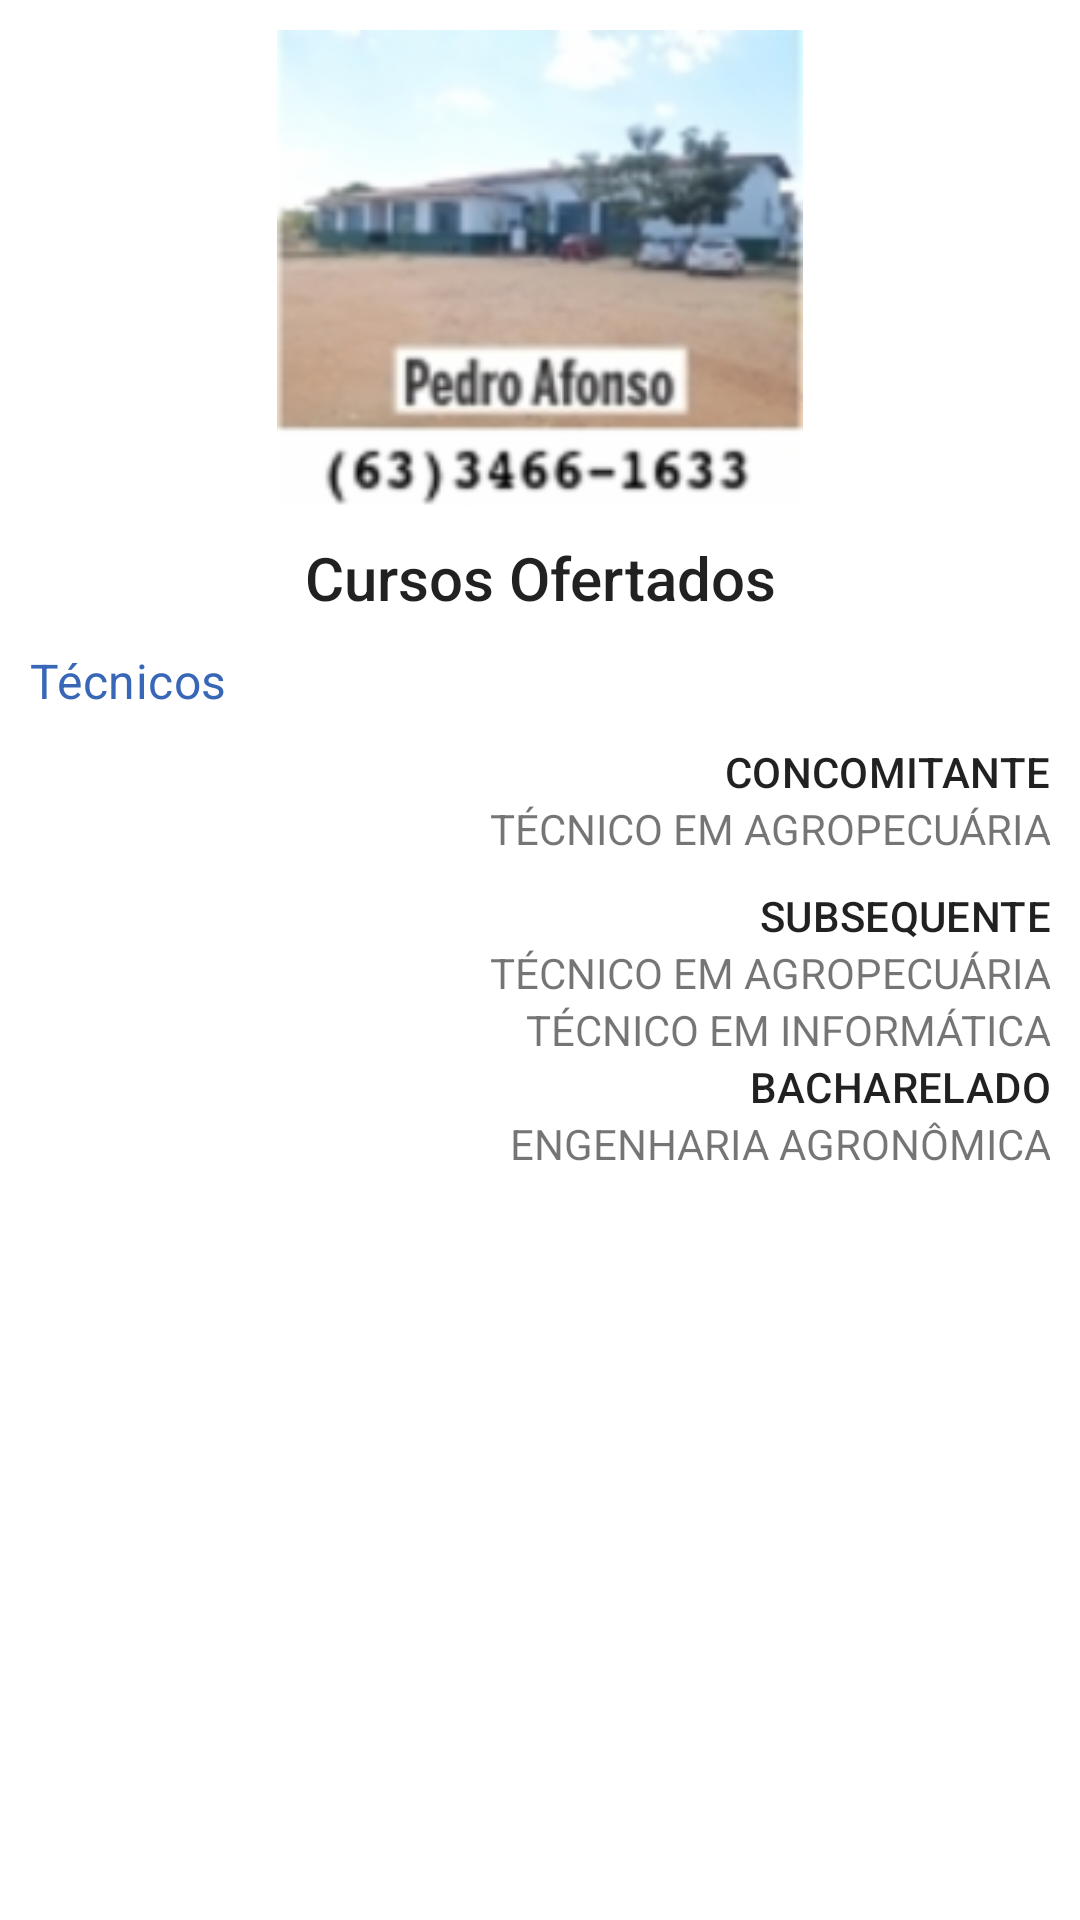

Android layout source for this screen:
<!-- AndroidManifest.xml: application theme Theme.Atividade1803 -->
<!-- res/layout/fragment_pedroafonso.xml -->
<?xml version="1.0" encoding="utf-8"?>
<ScrollView xmlns:android="http://schemas.android.com/apk/res/android"
    xmlns:tools="http://schemas.android.com/tools"
    android:layout_width="match_parent"
    android:layout_height="match_parent"
    android:padding="10dp"
    android:layout_margin="10dp"
    tools:context=".ui.pedroAfonso.PedroAfonsoFagment">

    <LinearLayout
        android:layout_width="match_parent"
        android:layout_height="wrap_content"
        android:orientation="vertical">
        <ImageView
            android:layout_width="match_parent"
            android:layout_height="159dp"
            android:src="@drawable/pedroafonso"
            android:layout_gravity="center"
            />

        <TextView
            android:id="@+id/text_cursos"
            android:layout_width="match_parent"
            android:layout_height="wrap_content"
            android:text="@string/cursos_ofertados"
            android:textAppearance="@style/TextAppearance.AppCompat.Title"
            android:textAlignment="center"
            android:layout_margin="10dp"
            android:layout_gravity="center"/>

        <TextView
            android:id="@+id/text_tecnicos"
            android:layout_width="match_parent"
            android:layout_height="wrap_content"
            android:textColor="@color/tecnicos"
            android:textAppearance="@style/TextAppearance.MaterialComponents.Subtitle1"
            android:text="@string/tecnicos"/>

        <TextView
            android:id="@+id/text_concomitante"
            android:layout_width="match_parent"
            android:layout_height="wrap_content"
            android:textAlignment="viewEnd"
            android:layout_marginTop="10dp"
            android:textAppearance="@style/TextAppearance.MaterialComponents.Subtitle2"
            android:text="@string/concomitante"/>

        <TextView
            android:id="@+id/text_tecnico_em_agropecuaria"
            android:textAlignment="viewEnd"
            android:layout_width="match_parent"
            android:layout_height="wrap_content"
            android:text="@string/tecnico_em_agropecuaria"/>

        <TextView
            android:id="@+id/text_subsequente"
            android:layout_width="match_parent"
            android:layout_height="wrap_content"
            android:textAlignment="viewEnd"
            android:layout_marginTop="10dp"
            android:textAppearance="@style/TextAppearance.MaterialComponents.Subtitle2"
            android:text="@string/subsequente"/>

        <TextView
            android:id="@+id/text_tecnico_em_agropecuaria_subsequente"
            android:textAlignment="viewEnd"
            android:layout_width="match_parent"
            android:layout_height="wrap_content"
            android:text="@string/tecnico_em_agropecuaria"/>
        <TextView
            android:id="@+id/text_tecnico_em_informatica"
            android:textAlignment="viewEnd"
            android:layout_width="match_parent"
            android:layout_height="wrap_content"
            android:text="@string/tecnico_em_informatica"/>

        <TextView
            android:id="@+id/text_bacharelado"
            android:layout_width="match_parent"
            android:layout_height="wrap_content"
            android:textAlignment="viewEnd"
            android:textAppearance="@style/TextAppearance.MaterialComponents.Subtitle2"
            android:text="@string/bacharelado"/>

        <TextView
            android:id="@+id/text_engenharia_agronomica"
            android:textAlignment="viewEnd"
            android:layout_width="match_parent"
            android:layout_height="wrap_content"
            android:text="@string/engenharia_agronomica"/>


    </LinearLayout>
</ScrollView>
<!-- resources referenced by this layout -->
<resources>
  <color name="tecnicos">#3867B7</color>
  <!-- drawable pedroafonso: png bitmap (drawable-hdpi, 13961 bytes) -->
  <string name="bacharelado">BACHARELADO</string>
  <string name="concomitante">CONCOMITANTE</string>
  <string name="cursos_ofertados">Cursos Ofertados</string>
  <string name="engenharia_agronomica">ENGENHARIA AGRONÔMICA</string>
  <string name="subsequente">SUBSEQUENTE</string>
  <string name="tecnico_em_agropecuaria">TÉCNICO EM AGROPECUÁRIA</string>
  <string name="tecnico_em_informatica">TÉCNICO EM INFORMÁTICA</string>
  <string name="tecnicos">Técnicos</string>
  <style name="Theme.Atividade1803" parent="Theme.MaterialComponents.DayNight.DarkActionBar">
          
          <item name="colorPrimary">@color/purple_500</item>
          <item name="colorPrimaryVariant">@color/purple_700</item>
          <item name="colorOnPrimary">@color/white</item>
          
          <item name="colorSecondary">@color/teal_200</item>
          <item name="colorSecondaryVariant">@color/teal_700</item>
          <item name="colorOnSecondary">@color/black</item>
          
          <item name="android:statusBarColor" tools:targetApi="l">?attr/colorPrimaryVariant</item>
          
      </style>
  <color name="purple_500">#FF6200EE</color>
  <color name="purple_700">#FF3700B3</color>
  <color name="white">#FFFFFFFF</color>
  <color name="teal_200">#FF03DAC5</color>
  <color name="teal_700">#FF018786</color>
  <color name="black">#FF000000</color>
</resources>
